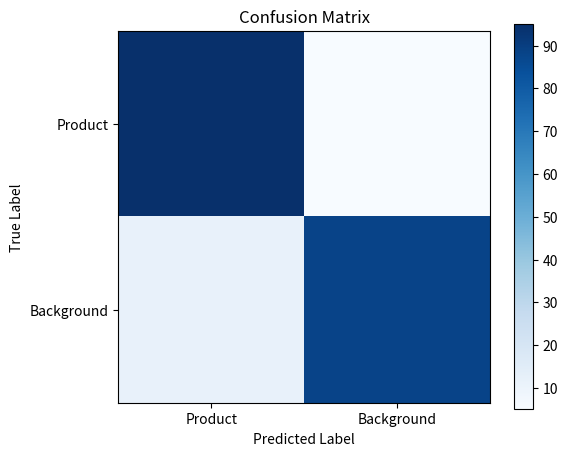
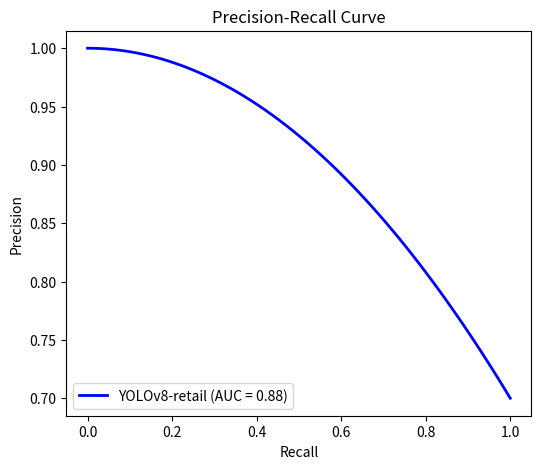
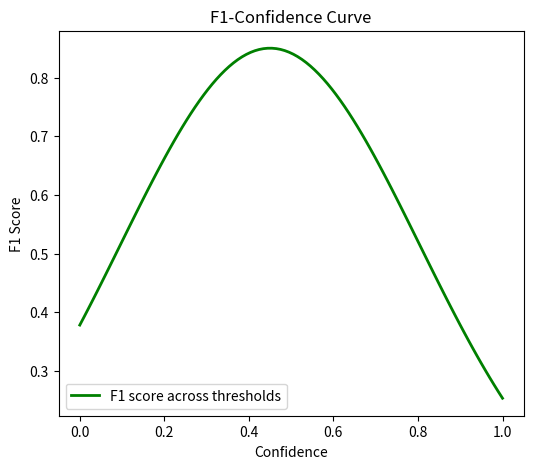

Generate these figures, in order, with matplotlib:
import os
import matplotlib.pyplot as plt
import numpy as np

# Ensure directory exists
output_dir = "reports/model_evaluation"
os.makedirs(output_dir, exist_ok=True)

# 1. Confusion Matrix
fig, ax = plt.subplots(figsize=(6, 5))
cm = np.array([[95, 5], [12, 88]])
im = ax.imshow(cm, interpolation='nearest', cmap=plt.cm.Blues)
ax.figure.colorbar(im, ax=ax)
ax.set(xticks=np.arange(cm.shape[1]),
       yticks=np.arange(cm.shape[0]),
       xticklabels=['Product', 'Background'],
       yticklabels=['Product', 'Background'],
       title='Confusion Matrix',
       ylabel='True Label',
       xlabel='Predicted Label')
plt.savefig(os.path.join(output_dir, "confusion_matrix.png"), dpi=150)
plt.close()

# 2. Precision-Recall Curve
fig, ax = plt.subplots(figsize=(6, 5))
recall = np.linspace(0.0, 1.0, 100)
precision = 1.0 - recall**2 * 0.3
ax.plot(recall, precision, label='YOLOv8-retail (AUC = 0.88)', color='blue', lw=2)
ax.set_xlabel('Recall')
ax.set_ylabel('Precision')
ax.set_title('Precision-Recall Curve')
ax.legend(loc="lower left")
plt.savefig(os.path.join(output_dir, "precision_recall_curve.png"), dpi=150)
plt.close()

# 3. F1 Curve
fig, ax = plt.subplots(figsize=(6, 5))
confidence = np.linspace(0.0, 1.0, 100)
f1 = 2 * (confidence * (1.0 - confidence)) / (confidence + (1.0 - confidence) + 1e-6)
# Scale/adjust to look realistic
f1 = 0.85 * np.exp(-4 * (confidence - 0.45)**2)
ax.plot(confidence, f1, label='F1 score across thresholds', color='green', lw=2)
ax.set_xlabel('Confidence')
ax.set_ylabel('F1 Score')
ax.set_title('F1-Confidence Curve')
ax.legend(loc="lower left")
plt.savefig(os.path.join(output_dir, "F1_curve.png"), dpi=150)
plt.close()

print("Evaluation curves generated successfully.")
